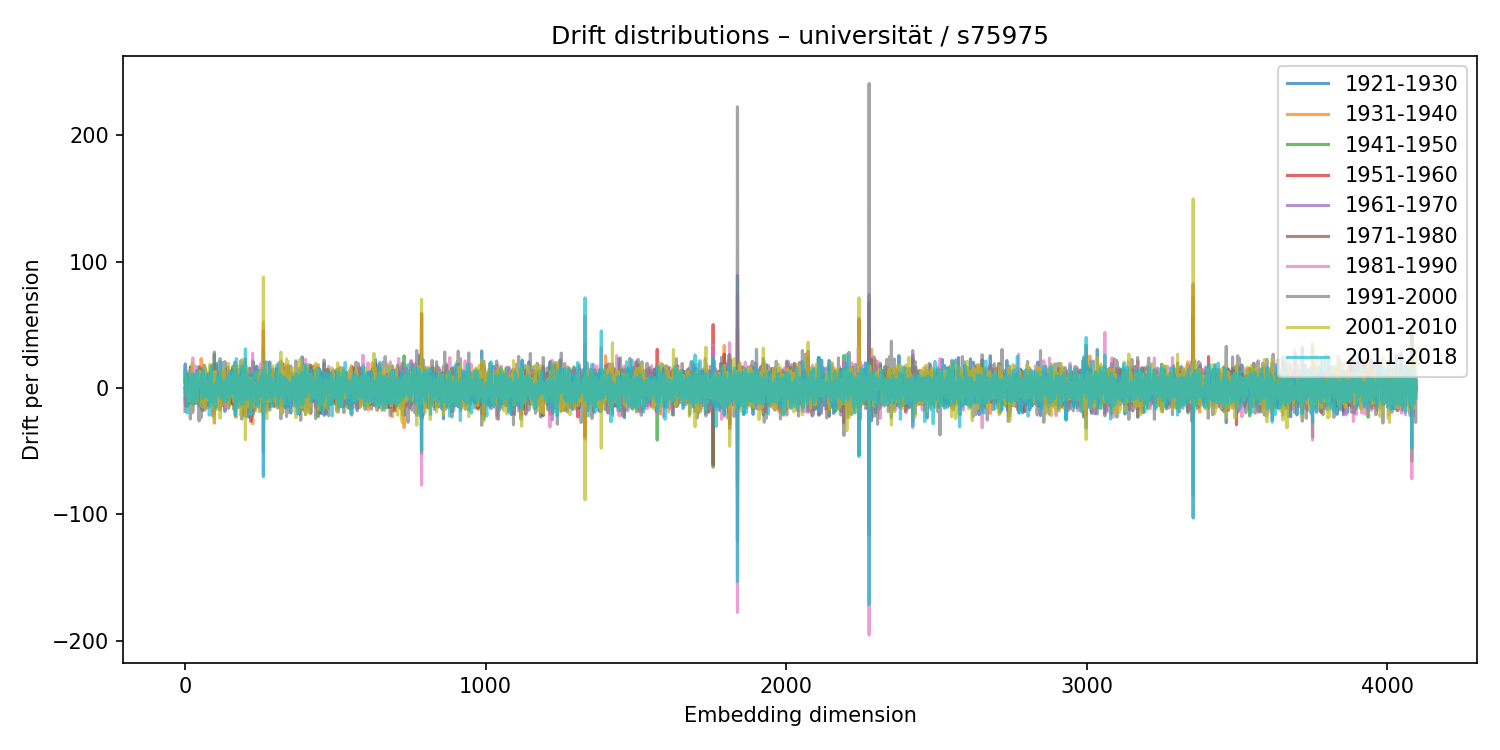

The data file committed next to this chart (first rows):
1921-1930, 1931-1940, 1941-1950, 1951-1960, 1961-1970, 1971-1980, 1981-1990, 1991-2000, 2001-2010, 2011-2018
11.48, -7.626, 0.06259, 6.064, -3.486, 4.255, 1.19, -18.48, 11.95, 5.003
19.02, -10.88, -0.7094, 8.784, 0.6319, 2.691, -14.19, -7.242, 7.123, 13.51
-2.607, -2.669, 2.561, 6.554, -3.758, 4.002, -14.2, 4.421, 6.665, -5.002
2.534, 3.841, -4.56, 5.795, -0.7781, -0.7393, -4.196, -4.107, 7.341, -0.5952
-8.863, 4.415, -1.561, 3.345, -1.832, 0.6698, 4.023, -4.476, 4.109, 1.479
-3.318, -4.713, 5.81, -6.966, 8.572, -2.473, 3.605, -4.612, -5.596, 5.012
-14.53, 1.219, 5.203, -6.361, 0.1527, 2.08, 13.46, 1.029, -6.782, -6.965
4.319, 1.698, -5.298, 5.791, -4.15, 6.729, -7.169, 3.64, -2.211, 4.92
-11.95, 4.306, -0.8302, 2.692, -0.2398, 0.8696, 0.04388, 5.945, -3.146, -19.82
-3.269, -2.932, -1.083, 8.066, -6.521, 0.7284, -7.183, 10.57, 3.21, -11.02
-3.594, -8.428, 11.58, -11.71, 7.993, 4.152, 10.29, -13.46, -3.779, 10.61
-6.87, -5.872, 7.613, -2.643, 3.252, -9.15, 5.738, 10.45, -10.63, 6.622
-1.58, -1.612, 8.034, -6.609, 3.502, -2.822, 2.605, 1.198, 0.9261, -3.143
-4.842, -1.237, 1.847, -3.712, 7.093, -2.277, 7.916, -4.617, -1.253, -3.159
3.099, 3.831, -6.74, -0.9877, 4.069, -0.4079, 3.452, -3.555, -2.072, -3.082
3.002, 4.943, -7.905, 8.767, -3.828, -3.526, -7.876, 7.367, -3.695, 4.343
3.799, -0.9161, 2.399, 9.112, -9.21, 2.659, -1.473, -4.724, 3.124, -0.3344
5.446, 3.013, -2.864, -1.776, 1.193, -1.872, 2.936, -10.44, 5.724, 6.912
16.87, -3.196, -2.35, 10.24, -6.198, -4.289, 15, -24.55, 11.4, -3.744
5.593, -13.07, 7.714, 2.586, -4.258, -0.5572, 0.2926, -0.2044, 5.057, -2.345
6.272, 2.231, -8.855, 16.21, -12.32, -2.838, -4.437, 4.217, -0.6221, 10.42
1.098, 8.786, -6.933, -2.056, 0.5135, -2.236, -9.508, 10.88, -8.15, 9.237
-3.531, 3.927, -4.01, 1.684, -0.4469, 5.796, -11.97, 12.08, -4.295, -11.14
-4.716, -1.285, 9.343, -11.87, -2.011, 1.562, 0.5063, 10.36, -14.1, -0.9176
4.443, -0.3902, 2.763, 1.533, -1.738, -4.214, 13.67, -18.72, 19.81, -6.94
-2.566, -0.02898, 1.671, 1.717, 2.478, 0.2775, 2.382, -0.2694, -0.6321, -4.225
7.499, -3.359, -4.461, 8.803, -2.346, -5.686, 23.84, -19.28, 9.726, 10.92
11.45, -8.792, 1.269, -2.708, 4.962, -5.181, 3.327, -6.105, 1.482, 7.179
10.18, -1.115, -10.08, 10.12, -1.054, -8.271, 4.919, -1.501, 7.64, -13.12
-0.4827, -2.614, 2.766, 0.04978, 3.066, 0.5704, 0.9587, -4.263, 0.6333, -1.333
-5.368, 9.729, -0.9434, -5.827, -0.7895, 0.6975, -7.357, 10.11, 6.72, -9.081
2.166, -0.5962, 4.991, 3.72, -3.975, 1.378, -4.215, -1.367, 2.647, -0.3016
-7.27, -7.096, 4.272, -11.85, 9.643, -0.485, 1.228, 10.12, -8.135, 0.3902
10.14, -7.604, -2.752, 6.734, -2.603, 3.56, -8.871, -1.746, 9.057, -5.437
-9.809, -1.037, 8.059, -12.12, 2.795, -3.202, 17.55, -3.855, -9.553, 6.257
8.568, -3.972, 1.086, 2.439, -0.174, -6.87, -0.9483, -0.7797, 1.44, -2.856
4.548, -7.187, 4.168, -3.659, 6.362, -10.04, 4.417, -1.138, 2.236, 7.247
-2.097, -3.44, 0.7585, 0.1354, 1.19, 0.04469, 5.703, -8.564, 6.367, -4.13
13.72, -5.395, -0.5933, -4.801, 3.696, -2.699, 7.731, -5.431, -6.119, 9.625
3.812, 4.035, -2.531, 2.635, -8.029, 8.614, -3.599, 0.4318, -1.653, 1.203
-10.36, 5.537, 5.286, -10.27, 5.438, 1.722, 2.021, 0.1933, -11.17, 13.66
2.852, 0.3047, -4.69, -8.865, 6.188, 5.061, 1.138, -4.903, -3.4, 11.9
-12, 1.367, 8.62, -3.872, -5.307, 7.449, 5.907, -7.912, 10.87, -7.988
11.81, -1.359, 2.423, -1.259, -3.381, -1.118, 11.55, -11.24, 0.5469, 3.976
8.225, 2.005, 1.957, -1.268, -6.119, 5.311, -4.196, -5.29, 9.843, 4.909
-4.673, 3.457, -0.5823, -6.42, 9.743, -7.067, -11.17, 16.97, 2.606, -13.7
-2.444, 6.92, -9.79, 1.781, 6.201, 0.5075, -3.257, 1.205, 4.268, 2.036
14.02, 2.907, -6.163, 10.01, -4.995, -1.288, 13.79, -26.03, 13.32, 5.6
4.262, 0.6761, -2.236, 0.2982, 0.8607, 2.95, -14.22, 5.857, 5.785, -2.709
2.364, 1.506, -3.633, 7.616, -12.39, 16.17, -13.57, 0.3074, 0.9098, -2.576
10.52, 2.514, -5.931, 5.518, -1.943, 0.1612, 2.318, -6.533, 3.535, -0.9264
-7.082, 8.385, 4.37, -6.963, 0.8865, -1.35, 4.595, -0.8557, 5.025, 5.741
7.109, -7.444, 11.98, -7.251, -4.648, -0.3141, 6.012, -3.166, 1.767, 6.537
12.85, 0.4019, -9.591, 7.746, 3.04, 0.984, 6.401, -23.71, 12.75, -1.749
-9.092, 23.28, -9.797, 10.83, -7.827, -5.773, 12.55, -22.41, 2.907, 9.241
-15.86, 6.461, 10.86, -15.75, -0.4794, 2.999, 11.8, -1.005, -0.2535, 7.563
6.908, -8.282, 3.941, 1.733, 1.387, -6.084, -9.642, 6.585, 7.059, -4.436
-3.222, -6.211, 0.7585, -0.81, -6.202, 4.487, -6.284, 15.12, -14.98, 10.48
-18, 7.385, 3.956, -4.808, -4.393, 6.273, 1.212, 5.323, -0.4974, -0.1601
-0.5762, 4.322, 4.912, -8.228, 5.272, -13.42, 15.29, -0.7006, 0.9451, -8.114
... 4,036 more rows
